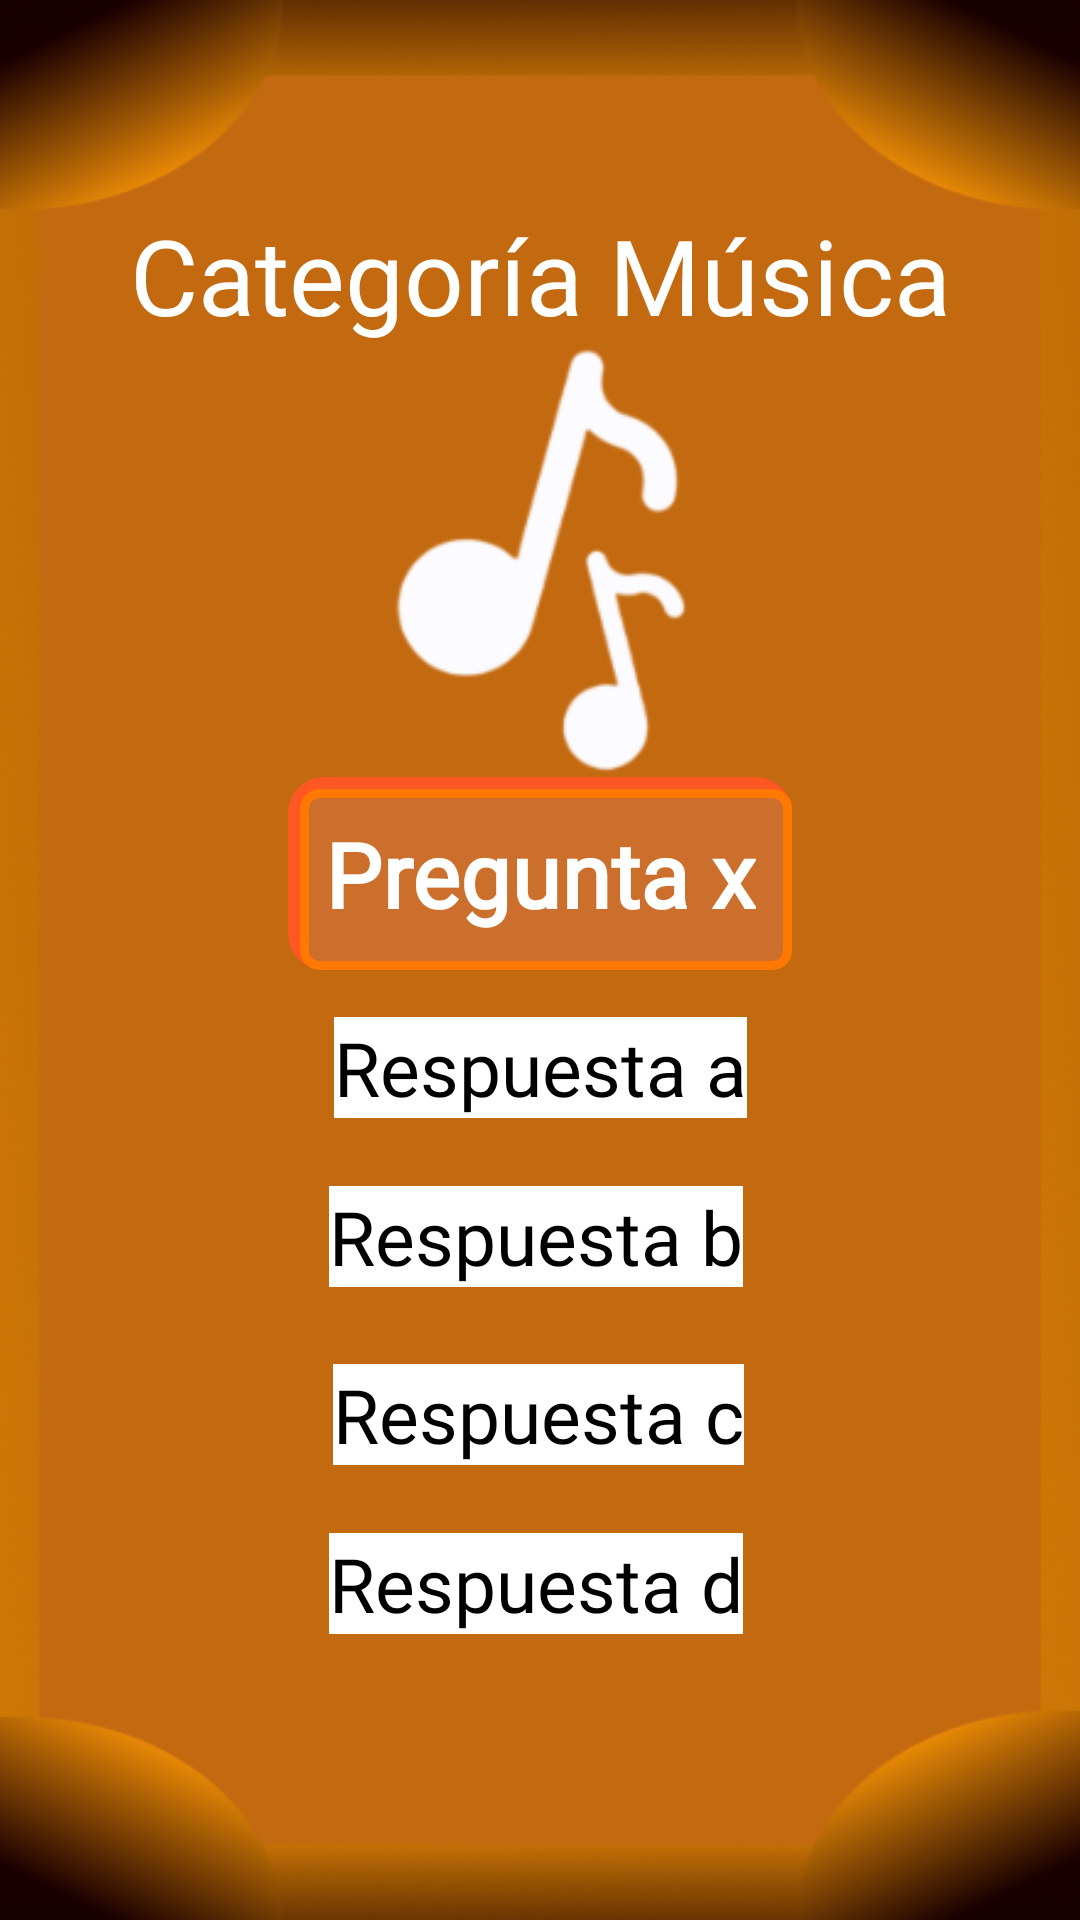

The Android layout XML behind this screen, and the referenced resources:
<!-- AndroidManifest.xml: application theme Theme.QuizUpProject -->
<!-- res/layout/pregunta_musica.xml -->
<?xml version="1.0" encoding="utf-8"?>
<androidx.constraintlayout.widget.ConstraintLayout xmlns:android="http://schemas.android.com/apk/res/android"
    xmlns:app="http://schemas.android.com/apk/res-auto"
    xmlns:tools="http://schemas.android.com/tools"
    android:layout_width="match_parent"
    android:layout_height="match_parent"
    android:background="@drawable/pantalla_pregunta_musica">

    <TextView
        android:layout_width="wrap_content"
        android:layout_height="wrap_content"
        android:fontFamily="@font/russo_one"
        android:gravity="center"
        android:text="@string/categor_a_m_sica"
        android:textColor="@color/white"
        android:textSize="35sp"
        app:layout_constraintBottom_toBottomOf="parent"
        app:layout_constraintEnd_toEndOf="parent"
        app:layout_constraintStart_toStartOf="parent"
        app:layout_constraintTop_toTopOf="parent"
        app:layout_constraintVertical_bias="0.115" />

    <ImageView
        android:layout_width="173dp"
        android:layout_height="165dp"
        android:src="@drawable/foto_musica"
        app:layout_constraintBottom_toBottomOf="parent"
        app:layout_constraintEnd_toEndOf="parent"
        app:layout_constraintStart_toStartOf="parent"
        app:layout_constraintTop_toTopOf="parent"
        app:layout_constraintVertical_bias="0.232" />

    <TextView
        android:id="@+id/textPregunta"
        android:layout_width="wrap_content"
        android:layout_height="wrap_content"
        android:background="@drawable/preguntamusica_background"
        android:fontFamily="@font/russo_one"
        android:gravity="center"
        android:padding="12dp"
        android:maxWidth="300dp"
        android:minWidth="120dp"
        android:minHeight="50dp"
        android:text="@string/pregunta_x"
        android:textColor="@color/white"
        android:textSize="30sp"
        android:textStyle="bold"
        app:layout_constraintBottom_toBottomOf="parent"
        app:layout_constraintEnd_toEndOf="parent"
        app:layout_constraintHorizontal_bias="0.5"
        app:layout_constraintStart_toStartOf="parent"
        app:layout_constraintTop_toTopOf="parent"
        app:layout_constraintVertical_bias="0.45" />

    <TextView
        android:layout_width="wrap_content"
        android:layout_height="wrap_content"
        android:background="@color/white"
        android:fontFamily="@font/russo_one"
        android:gravity="center"
        android:text="@string/respuesta_a"
        android:textColor="@color/black"
        android:textSize="25sp"
        app:layout_constraintBottom_toBottomOf="parent"
        app:layout_constraintEnd_toEndOf="parent"
        app:layout_constraintStart_toStartOf="parent"
        app:layout_constraintTop_toTopOf="parent"
        app:layout_constraintVertical_bias="0.559" />

    <TextView
        android:id="@+id/textView4"
        android:layout_width="wrap_content"
        android:layout_height="wrap_content"
        android:background="@color/white"
        android:fontFamily="@font/russo_one"
        android:gravity="center"
        android:text="@string/respuesta_b"
        android:textColor="@color/black"
        android:textSize="25sp"
        app:layout_constraintBottom_toBottomOf="parent"
        app:layout_constraintEnd_toEndOf="parent"
        app:layout_constraintHorizontal_bias="0.494"
        app:layout_constraintStart_toStartOf="parent"
        app:layout_constraintTop_toTopOf="parent"
        app:layout_constraintVertical_bias="0.652" />

    <TextView
        android:id="@+id/textView5"
        android:layout_width="wrap_content"
        android:layout_height="wrap_content"
        android:background="@color/white"
        android:fontFamily="@font/russo_one"
        android:gravity="center"
        android:text="@string/respuesta_c"
        android:textColor="@color/black"
        android:textSize="25sp"
        app:layout_constraintBottom_toBottomOf="parent"
        app:layout_constraintEnd_toEndOf="parent"
        app:layout_constraintHorizontal_bias="0.498"
        app:layout_constraintStart_toStartOf="parent"
        app:layout_constraintTop_toTopOf="parent"
        app:layout_constraintVertical_bias="0.75" />

    <TextView
        android:id="@+id/textView6"
        android:layout_width="wrap_content"
        android:layout_height="wrap_content"
        android:background="@color/white"
        android:fontFamily="@font/russo_one"
        android:gravity="center"
        android:text="@string/respuesta_d"
        android:textColor="@color/black"
        android:textSize="25sp"
        app:layout_constraintBottom_toBottomOf="parent"
        app:layout_constraintEnd_toEndOf="parent"
        app:layout_constraintHorizontal_bias="0.494"
        app:layout_constraintStart_toStartOf="parent"
        app:layout_constraintTop_toTopOf="parent"
        app:layout_constraintVertical_bias="0.843" />


</androidx.constraintlayout.widget.ConstraintLayout>
<!-- resources referenced by this layout -->
<resources>
  <!-- drawable foto_musica: png bitmap (drawable, 8654 bytes) -->
  <!-- drawable pantalla_pregunta_musica: png bitmap (drawable, 69155 bytes) -->
  <!-- drawable preguntamusica_background (drawable) -->
  <layer-list xmlns:android="http://schemas.android.com/apk/res/android">
      
      <item>
          <shape android:shape="rectangle">
              <corners android:radius="12dp"/>
              <solid android:color="#FF5722"/> 
          </shape>
      </item>
  
      
      <item android:top="4dp" android:left="4dp">
          <shape android:shape="rectangle">
              <corners android:radius="5dp"/>
              <solid android:color="#CC6F2C"/> 
              <stroke android:width="3dp" android:color="#FF7802"/> 
          </shape>
      </item>
  </layer-list>
  <string name="categor_a_m_sica">Categoría Música</string>
  <string name="pregunta_x">Pregunta x</string>
  <string name="respuesta_a">Respuesta a</string>
  <string name="respuesta_b">Respuesta b</string>
  <string name="respuesta_c">Respuesta c</string>
  <string name="respuesta_d">Respuesta d</string>
  <style name="Theme.QuizUpProject" parent="Base.Theme.QuizUpProject" />
  <style name="Base.Theme.QuizUpProject" parent="Theme.Material3.DayNight.NoActionBar">
          
          
      </style>
  <!-- not gathered from this repository: default colours our renderer supplied (Android Studio template values) -->
  <color name="black">#FF000000</color>
  <color name="white">#FFFFFFFF</color>
</resources>
